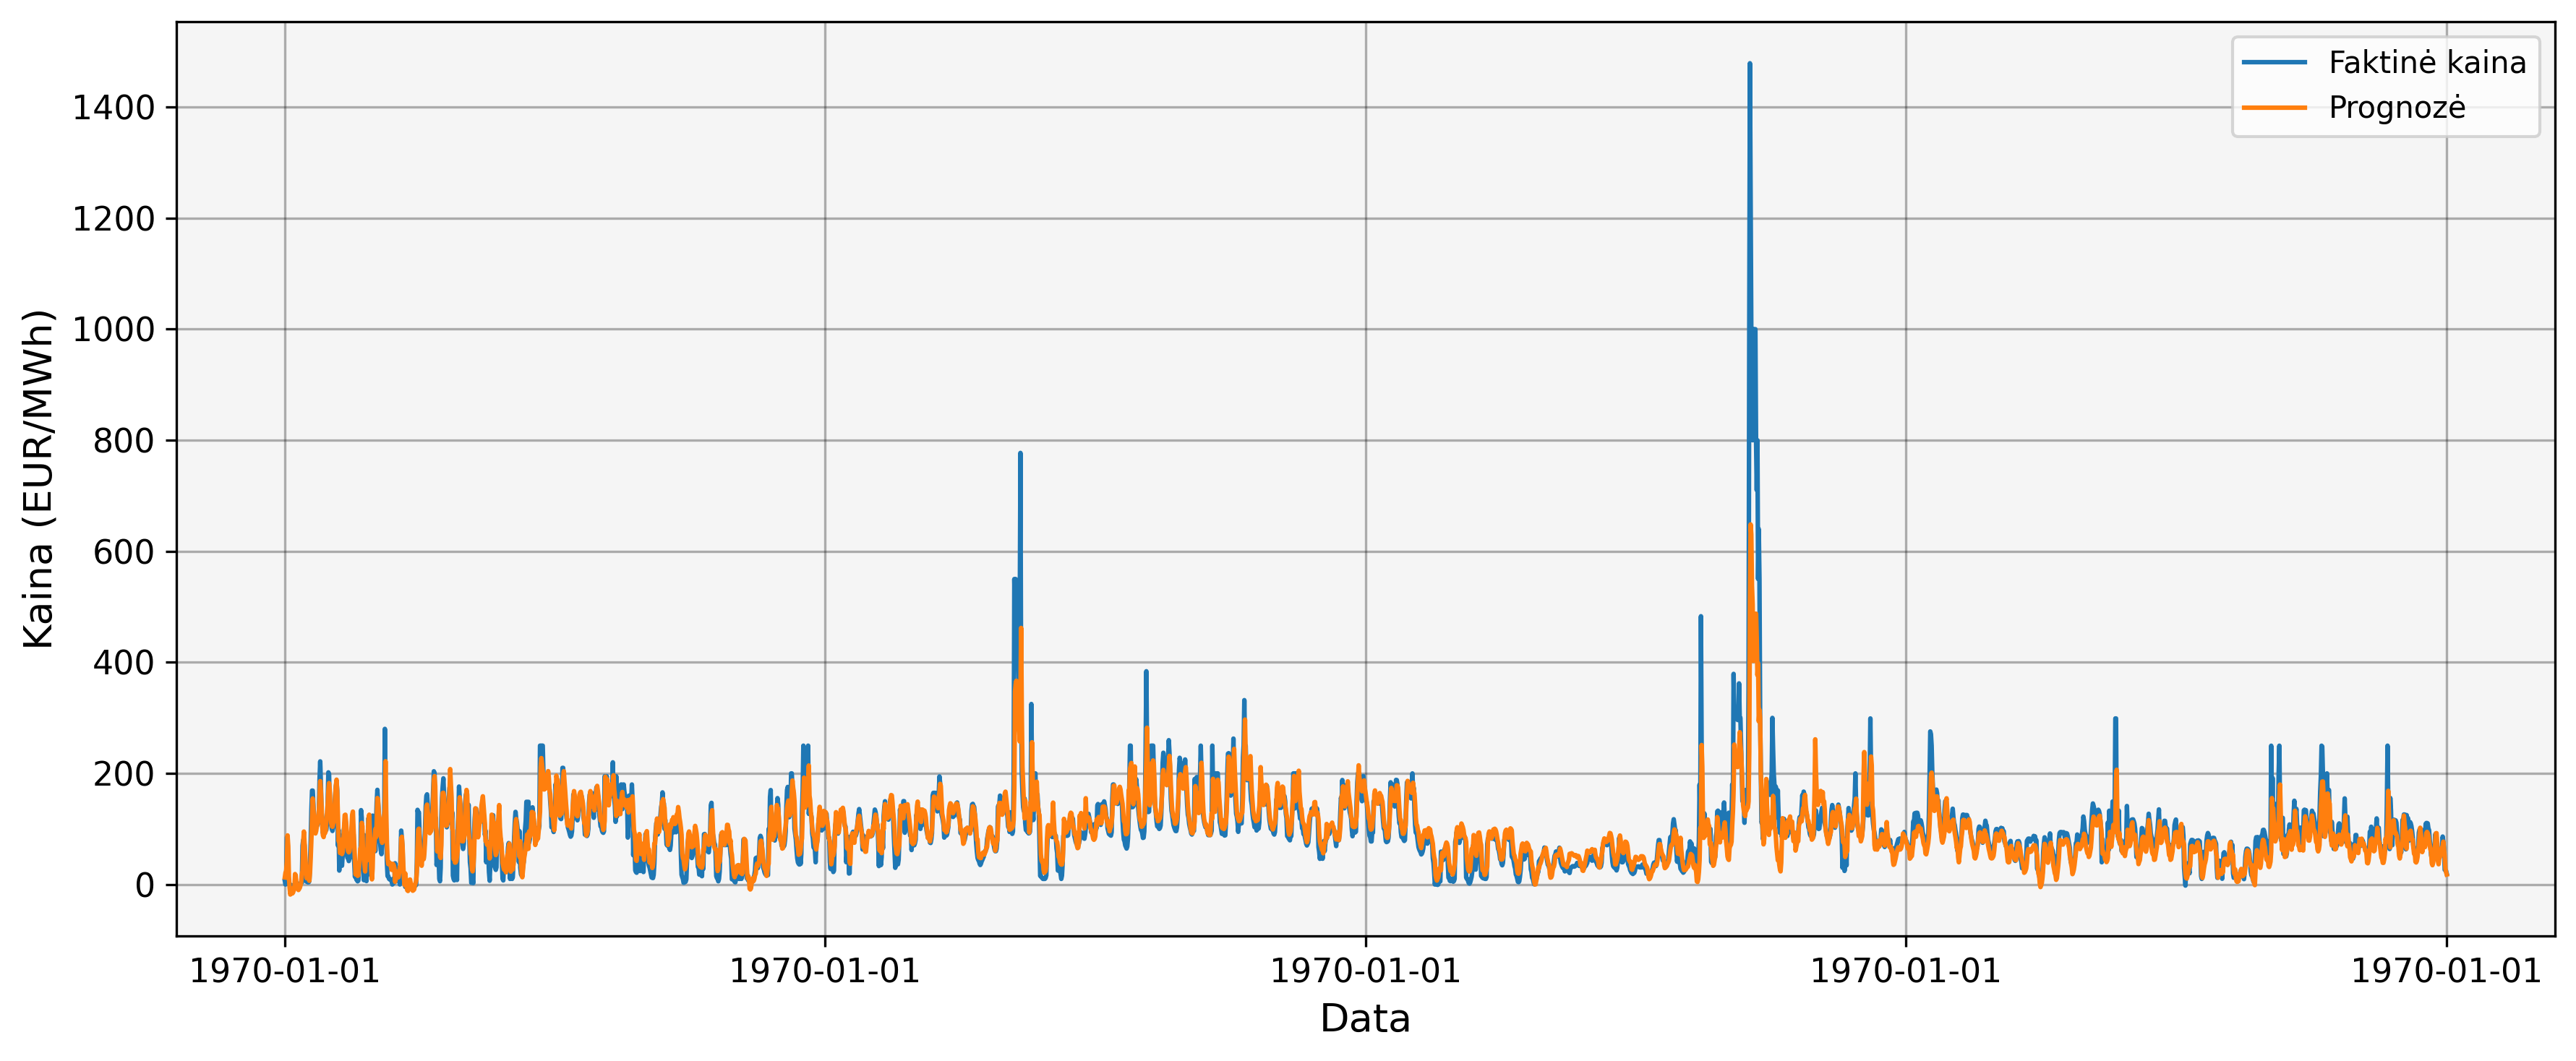

Data behind this chart, as committed beside it:
date, actual, predicted
0, 6.4, 12.72
1, 0.0, 21.43
2, 9.79, 23.95
3, 85.02, 41.58
4, 85.0, 88.41
5, 8.11, 69.02
6, -0.01, 14.7
7, 0.0, -5.683
8, -0.01, -18.09
9, -1.68, -12.95
10, -1.99, -7.671
11, -2.04, -16.2
12, -2.07, -14.68
13, -2.05, -10.92
14, -1.8, -8.054
15, -1.1, 18.76
16, -0.02, 16.54
17, 0.51, 1.237
18, 1.31, -3.086
19, 1.36, -7.501
20, 1.3, -10.01
21, 1.32, -8.037
22, 1.35, -5.951
23, 1.64, -1.575
24, 2.5, 4.938
25, 3.33, 17.51
26, 70.03, 24.82
27, 80.06, 75.49
28, 80.05, 95.31
29, 70.08, 73.26
30, 33.08, 52.68
31, 6.05, 30.96
32, 4.99, 11.31
33, 4.73, 11.9
34, 3.76, 15.69
35, 3.9, 10.38
36, 6.08, 6.618
37, 40.01, 21.21
38, 79.05, 47.87
39, 132.4, 80.46
40, 169.2, 118.8
41, 169.1, 154.9
42, 143.3, 133.9
43, 118.1, 112.9
44, 105.4, 94.46
45, 105, 91.87
46, 105, 96.08
47, 105, 104.6
48, 107.3, 110.4
49, 110.3, 121
50, 129.3, 133.5
51, 189.2, 156.4
52, 221.7, 186.1
53, 180.1, 168.5
54, 129.6, 139
55, 120.0, 103.6
56, 92.48, 88.52
57, 104.0, 85.41
58, 100.6, 92.66
59, 99.9, 92.39
... 3,118 more rows
